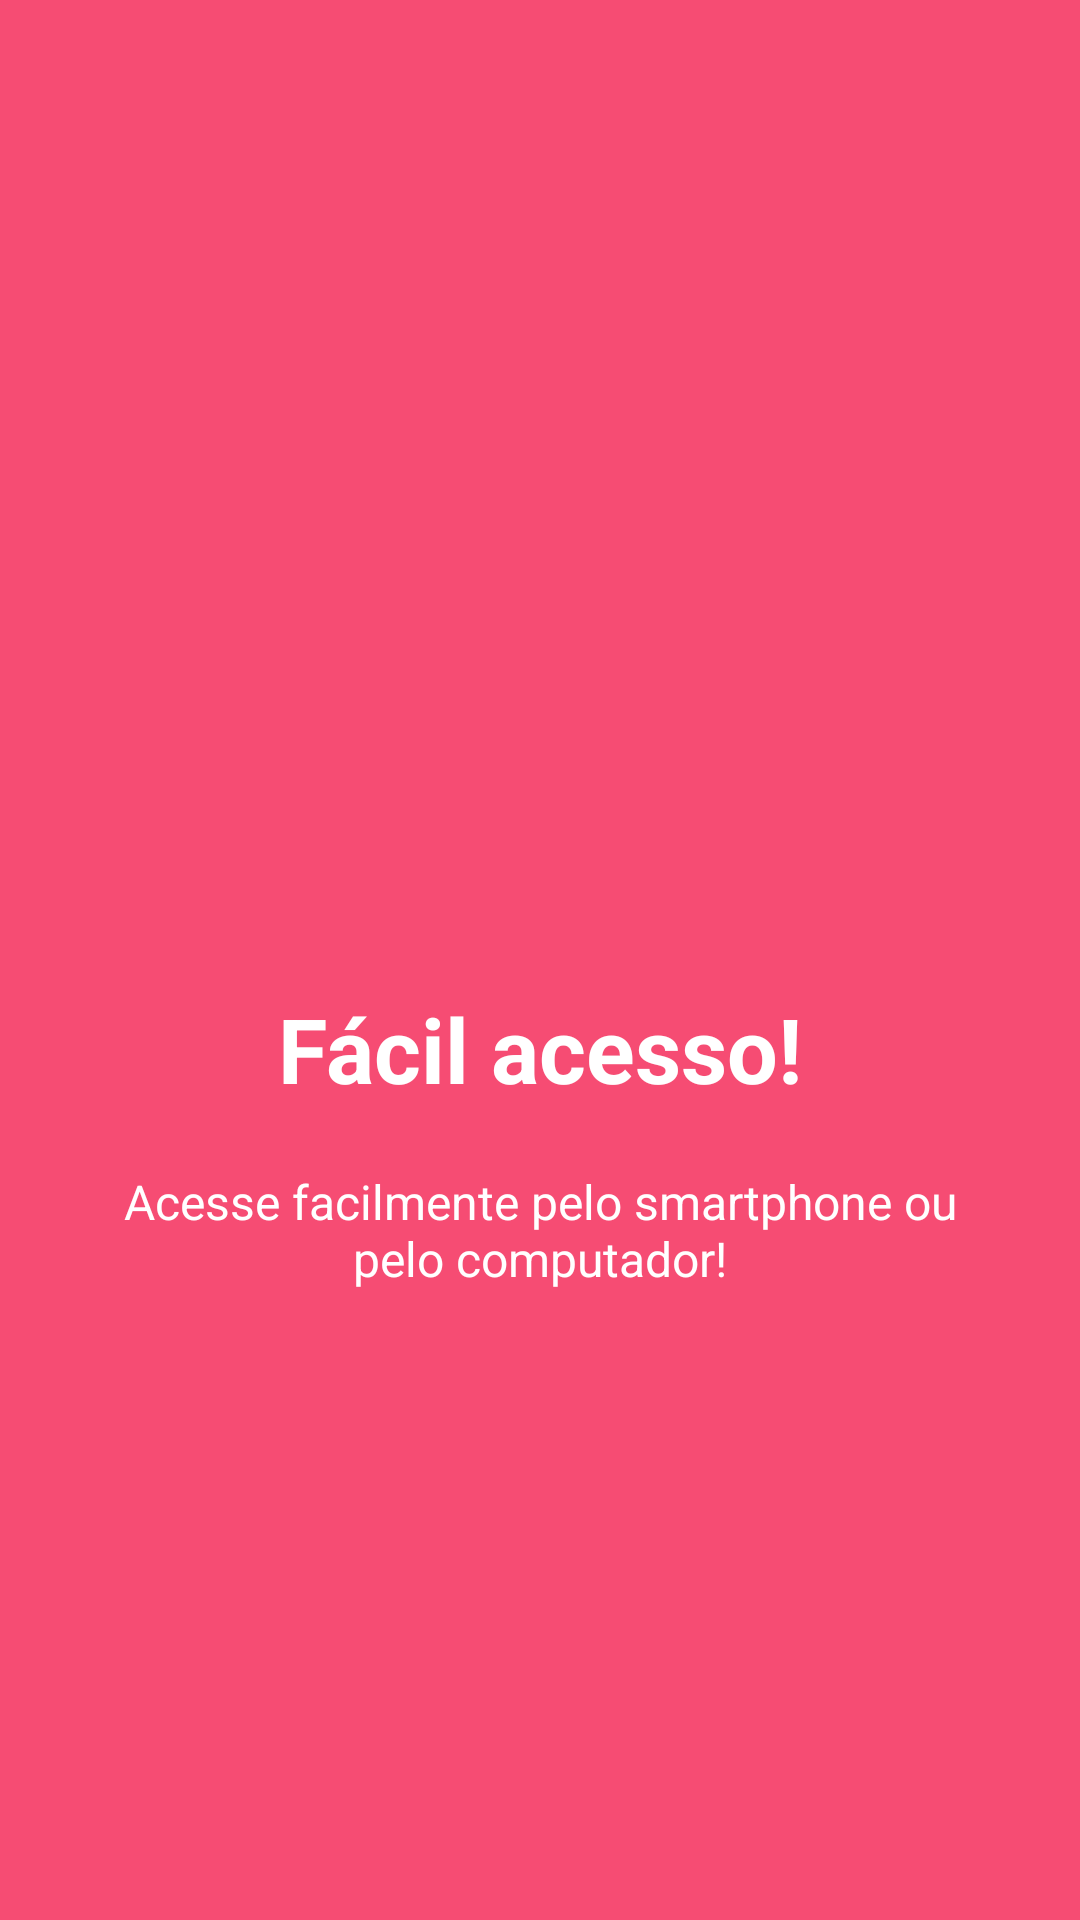

Write the Android layout XML for this screen, with the resource values it uses.
<!-- AndroidManifest.xml: application theme AppTheme -->
<!-- res/layout/welcome_slide1.xml -->
<?xml version="1.0" encoding="utf-8"?>
<RelativeLayout xmlns:android="http://schemas.android.com/apk/res/android"
    android:layout_width="match_parent"
    android:layout_height="match_parent"
    android:background="@color/bg_screen1">

    <LinearLayout
        android:layout_width="wrap_content"
        android:layout_height="wrap_content"
        android:layout_centerInParent="true"
        android:gravity="center_horizontal"
        android:orientation="vertical">

        <ImageView
            android:layout_width="@dimen/img_width_height"
            android:layout_height="@dimen/img_width_height"
            android:src="@drawable/ic_devices_24dp" />

        <TextView
            android:layout_width="wrap_content"
            android:layout_height="wrap_content"
            android:text="@string/slide_1_title"
            android:textColor="@android:color/white"
            android:textSize="@dimen/slide_title"
            android:textStyle="bold" />

        <TextView
            android:layout_width="wrap_content"
            android:layout_height="wrap_content"
            android:layout_marginTop="20dp"
            android:paddingLeft="@dimen/desc_padding"
            android:paddingRight="@dimen/desc_padding"
            android:text="@string/slide_1_desc"
            android:textAlignment="center"
            android:textColor="@android:color/white"
            android:textSize="@dimen/slide_desc" />

    </LinearLayout>
</RelativeLayout>
<!-- resources referenced by this layout -->
<resources>
  <color name="bg_screen1">#f64c73</color>
  <dimen name="desc_padding">40dp</dimen>
  <dimen name="img_width_height">120dp</dimen>
  <dimen name="slide_desc">16dp</dimen>
  <dimen name="slide_title">30dp</dimen>
  <string name="slide_1_desc">Acesse facilmente pelo smartphone ou pelo computador!</string>
  <string name="slide_1_title">Fácil acesso!</string>
  <style name="AppTheme" parent="Theme.AppCompat.Light.DarkActionBar">
          
          <item name="colorPrimary">@color/colorPrimary</item>
          <item name="colorPrimaryDark">@color/colorPrimaryDark</item>
          <item name="colorAccent">@color/colorAccent</item>
          <item name="windowActionBar">true</item>
          <item name="windowNoTitle">false</item>
      </style>
  <color name="colorPrimary">#EF6C00</color>
  <color name="colorPrimaryDark">#E65100</color>
  <color name="colorAccent">#FF4081</color>
</resources>
